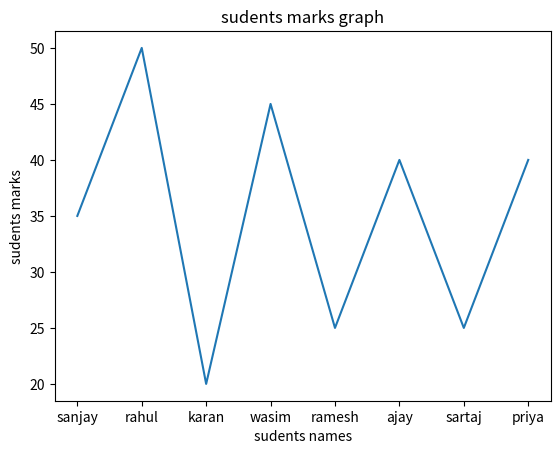
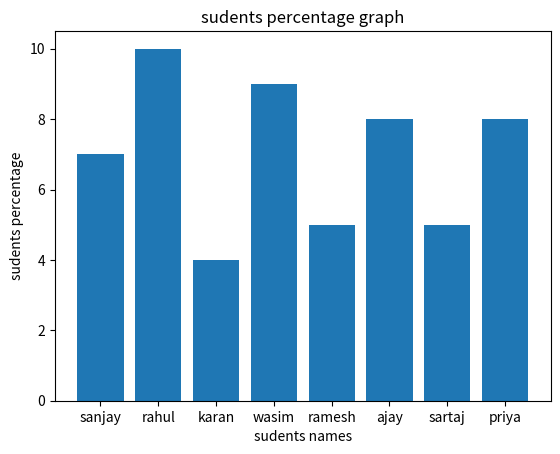

Reproduce these figures in Python, in order.
import matplotlib.pyplot as plt

sudents_names=["sanjay","rahul","karan","wasim","ramesh","ajay","sartaj","priya"]
sudents_marks=[35,50,20,45,25,40,25,40]

marks_perc=[]
for x in sudents_marks:
    res = (x/50)*10
    marks_perc.append(res)

    print(marks_perc)

def marks_line_chart():
    plt.plot(sudents_names,sudents_marks)
    plt.title("sudents marks graph")
    plt.xlabel("sudents names")
    plt.ylabel("sudents marks")
    plt.show()

marks_line_chart()

def percentage_bar_chart():
    plt.bar(sudents_names,marks_perc)
    plt.title("sudents percentage graph")
    plt.xlabel("sudents names")
    plt.ylabel("sudents percentage")
    plt.show()

percentage_bar_chart()
